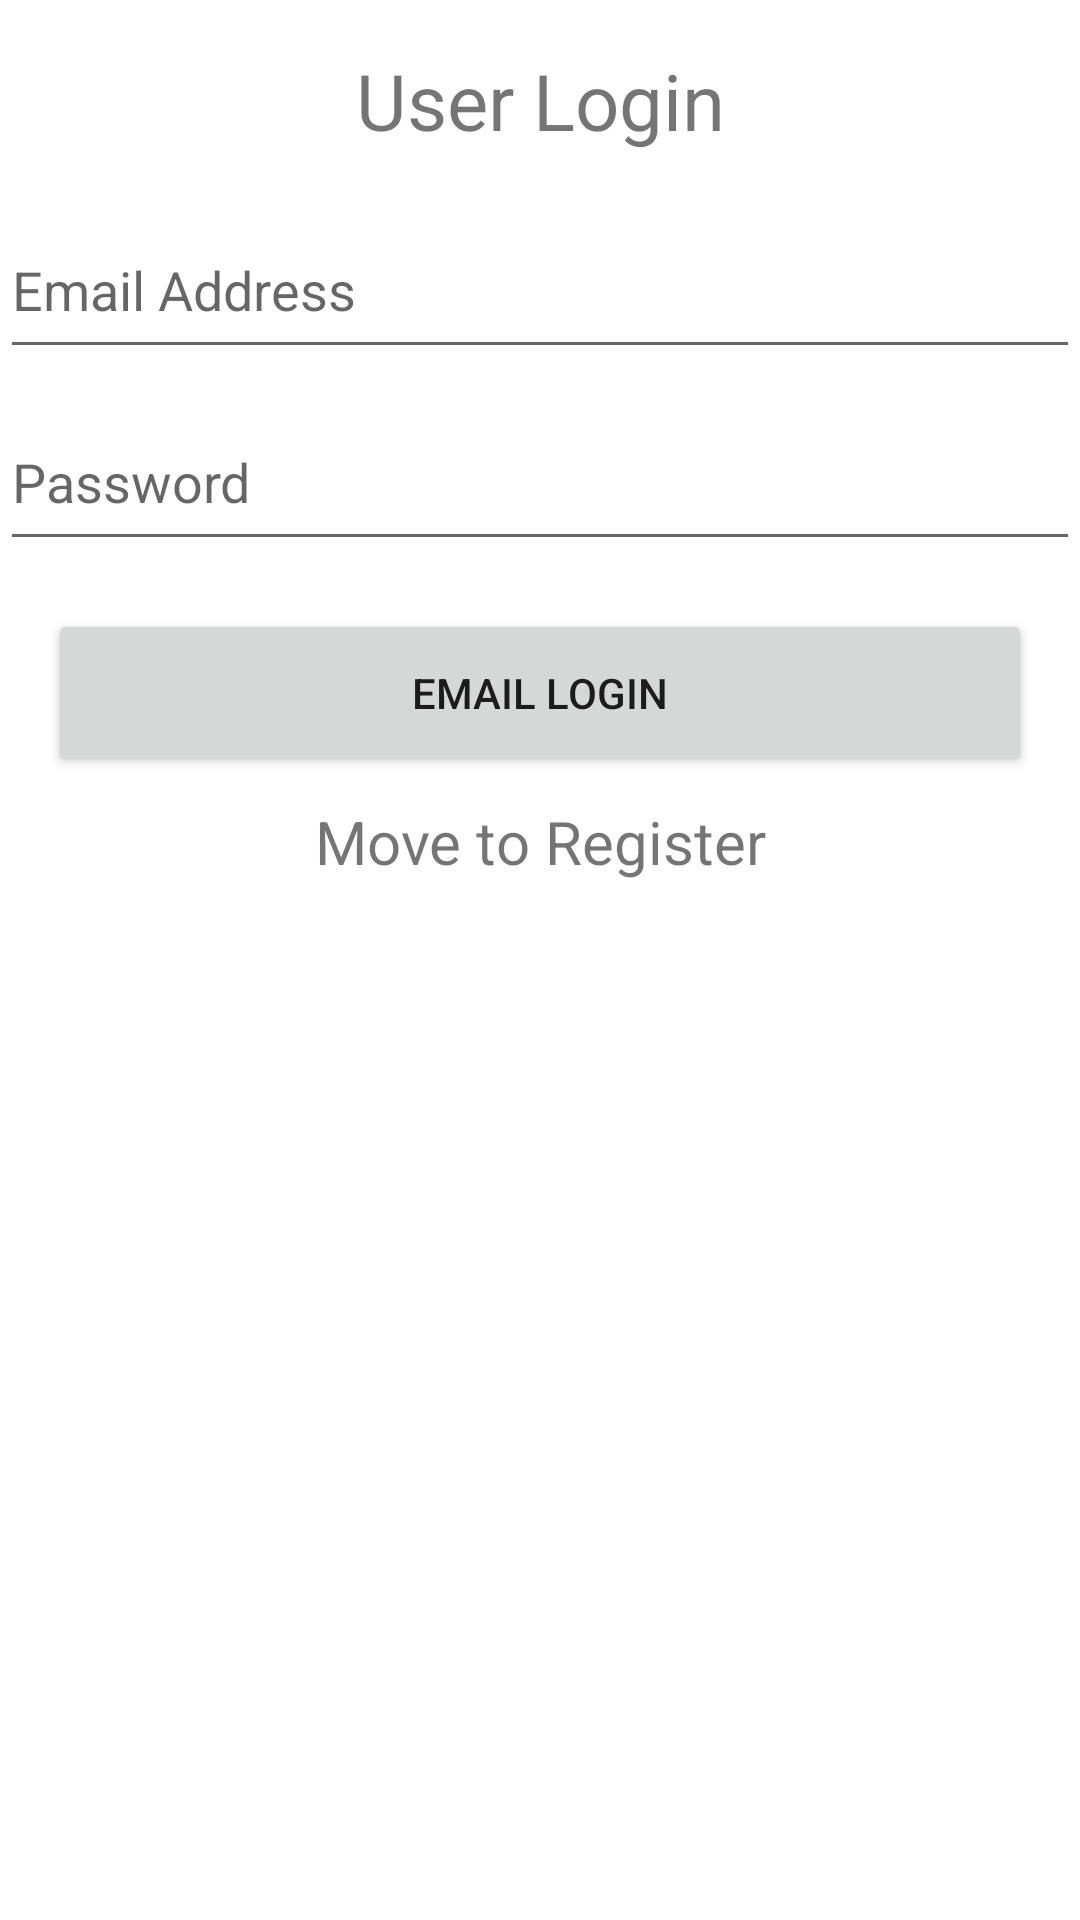

Write the Android layout XML for this screen, with the resource values it uses.
<!-- AndroidManifest.xml: application theme Theme.AllFirebaseAuth -->
<!-- res/layout/activity_login_email.xml -->
<?xml version="1.0" encoding="utf-8"?>
<androidx.constraintlayout.widget.ConstraintLayout xmlns:android="http://schemas.android.com/apk/res/android"
    xmlns:app="http://schemas.android.com/apk/res-auto"
    xmlns:tools="http://schemas.android.com/tools"
    android:layout_width="match_parent"
    android:layout_height="match_parent"
    tools:context=".Activity.LoginEmailActivity">

    <TextView
        android:id="@+id/textView2"
        android:layout_width="match_parent"
        android:layout_height="wrap_content"
        android:layout_marginTop="16dp"
        android:gravity="center"
        android:text="User Login"
        android:textSize="26sp"
        app:layout_constraintEnd_toEndOf="parent"
        app:layout_constraintHorizontal_bias="0.5"
        app:layout_constraintStart_toStartOf="parent"
        app:layout_constraintTop_toTopOf="parent" />

    <EditText
        android:id="@+id/edEmail"
        android:layout_width="match_parent"
        android:layout_height="?attr/actionBarSize"
        android:layout_marginTop="16dp"
        android:hint="Email Address"
        android:inputType="textEmailAddress"
        app:layout_constraintEnd_toEndOf="parent"
        app:layout_constraintHorizontal_bias="0.5"
        app:layout_constraintStart_toStartOf="parent"
        app:layout_constraintTop_toBottomOf="@+id/textView2" />

    <EditText
        android:id="@+id/edPassword"
        android:layout_width="match_parent"
        android:layout_height="?attr/actionBarSize"
        android:layout_marginTop="8dp"
        android:hint="Password"
        app:layout_constraintEnd_toEndOf="parent"
        app:layout_constraintHorizontal_bias="0.5"
        app:layout_constraintStart_toStartOf="parent"
        app:layout_constraintTop_toBottomOf="@+id/edEmail"
        android:inputType="textPassword" />

    <Button
        android:id="@+id/btnEmailLogin"
        android:layout_width="match_parent"
        android:layout_height="?attr/actionBarSize"
        android:layout_margin="16dp"
        android:text="Email Login"
        app:layout_constraintEnd_toEndOf="parent"
        app:layout_constraintHorizontal_bias="0.5"
        app:layout_constraintStart_toStartOf="parent"
        app:layout_constraintTop_toBottomOf="@+id/edPassword" />

    <TextView
        android:id="@+id/txMoveToRegister"
        android:layout_width="match_parent"
        android:layout_height="wrap_content"
        android:text="Move to Register"
        android:layout_marginTop="8dp"
        android:gravity="center"
        android:textSize="20sp"
        app:layout_constraintEnd_toEndOf="parent"
        app:layout_constraintHorizontal_bias="0.5"
        app:layout_constraintStart_toStartOf="parent"
        app:layout_constraintTop_toBottomOf="@+id/btnEmailLogin" />
</androidx.constraintlayout.widget.ConstraintLayout>
<!-- resources referenced by this layout -->
<resources>
  <style name="Theme.AllFirebaseAuth" parent="Theme.MaterialComponents.DayNight.DarkActionBar">
          
          <item name="colorPrimary">@color/purple_500</item>
          <item name="colorPrimaryVariant">@color/purple_700</item>
          <item name="colorOnPrimary">@color/white</item>
          
          <item name="colorSecondary">@color/teal_200</item>
          <item name="colorSecondaryVariant">@color/teal_700</item>
          <item name="colorOnSecondary">@color/black</item>
          
          <item name="android:statusBarColor" tools:targetApi="l">?attr/colorPrimaryVariant</item>
          
      </style>
  <!-- not gathered from this repository: default colours our renderer supplied (Android Studio template values) -->
  <color name="purple_500">#FF6200EE</color>
  <color name="purple_700">#FF3700B3</color>
  <color name="teal_200">#FF03DAC5</color>
  <color name="teal_700">#FF018786</color>
  <color name="black">#FF000000</color>
  <color name="white">#FFFFFFFF</color>
</resources>
